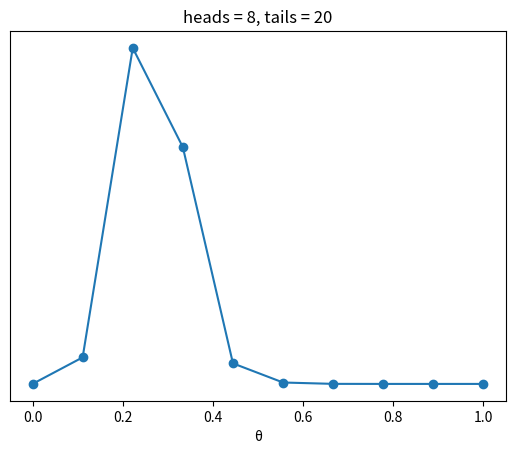
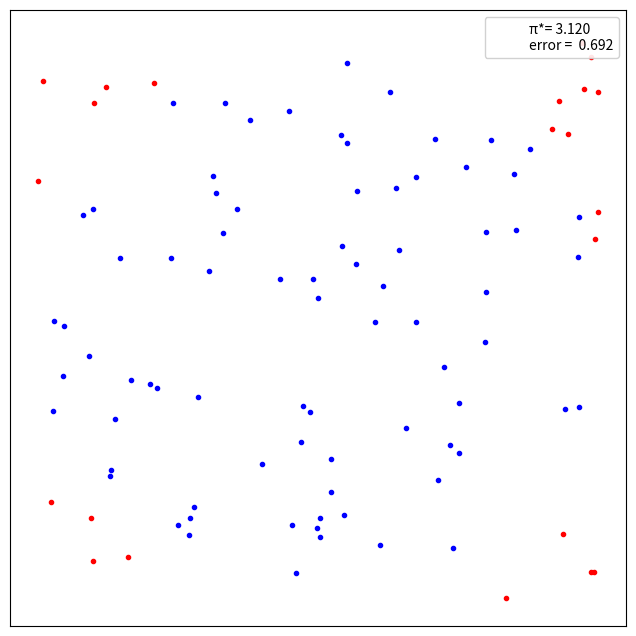

Recreate these plots in Python, in order. (Note: this script raises an exception after producing the figures.)
import numpy as np
import matplotlib.pyplot as plt
import scipy.stats as stats


# ex1
def posterior_grid(grid_points=50, heads=6, tails=9):
    grid = np.linspace(0, 1, grid_points)
    # prior = np.repeat(1 / grid_points, grid_points)
    prior = abs(grid - 0.5)
    likelihood = stats.binom.pmf(heads, heads+tails, grid)
    posterior = likelihood * prior
    posterior /= posterior.sum()
    return grid, posterior


# aruncam de 28 ori o moneda si observam 8 steme
data = np.repeat([0, 1], (20, 8))
points = 10
h = data.sum()
t = len(data) - h
grid_, posterior_ = posterior_grid(points, h, t)
plt.plot(grid_, posterior_, 'o-')
plt.title(f'heads = {h}, tails = {t}')
plt.yticks([])
plt.xlabel('θ')


# ex2
def find_pi(n):
    x, y = np.random.uniform(-1, 1, size=(2, n))
    inside = (x ** 2 + y ** 2) <= 1
    pi = inside.sum() * 4 / n
    error = abs((pi - np.pi) / pi) * 100
    outside = np.invert(inside)
    plt.figure(figsize=(8, 8))
    plt.plot(x[inside], y[inside], 'b.')
    plt.plot(x[outside], y[outside], 'r.')
    plt.plot(0, 0, label=f'π*= {pi:4.3f}\nerror = {error: 4.3f}', alpha=0)
    plt.axis('square')
    plt.xticks([])
    plt.yticks([])
    plt.legend(loc=1, frameon=True, framealpha=0.9)
    # media, deviatia standard si vizualzarea rezultatelor folosind errorbar()
    error_mean = np.mean(error)
    error_dev = np.std(error)
    plt.errorbar(error)
    return error_mean, error_dev


find_pi(100)
find_pi(1000)
find_pi(10000)


# ex3
def metropolis(func, draws=10000):
    trace = np.zeros(draws)
    old_x = 0.5
    old_prob = func.pdf(old_x)
    delta = np.random.normal(0, 0.5, draws)
    for i in range(draws):
        new_x = old_x + delta[i]
        new_prob = func.pdf(new_x)
        acceptance = new_prob / old_prob
        if acceptance >= np.random.random():
            trace[i] = new_x
            old_x = new_x
            old_prob = new_prob
        else:
            trace[i] = old_x
    return trace


# folosim parametrii distributiei a priori din cursul 2
func_ = stats.beta[(1, 1), (20, 20), (1, 4)]
trace_ = metropolis(func=func_)
x_ = np.linspace(0.01, .99, 100)
y_ = func_.pdf(x_)
plt.xlim(0, 1)
plt.plot(x_, y_, 'C1-', lw=3, label='True distribution')
plt.hist(trace_[trace_ > 0], bins=25, density=True, label='Estimated distribution')
plt.xlabel('x')
plt.ylabel('pdf(x)')
plt.yticks([])
plt.legend()
